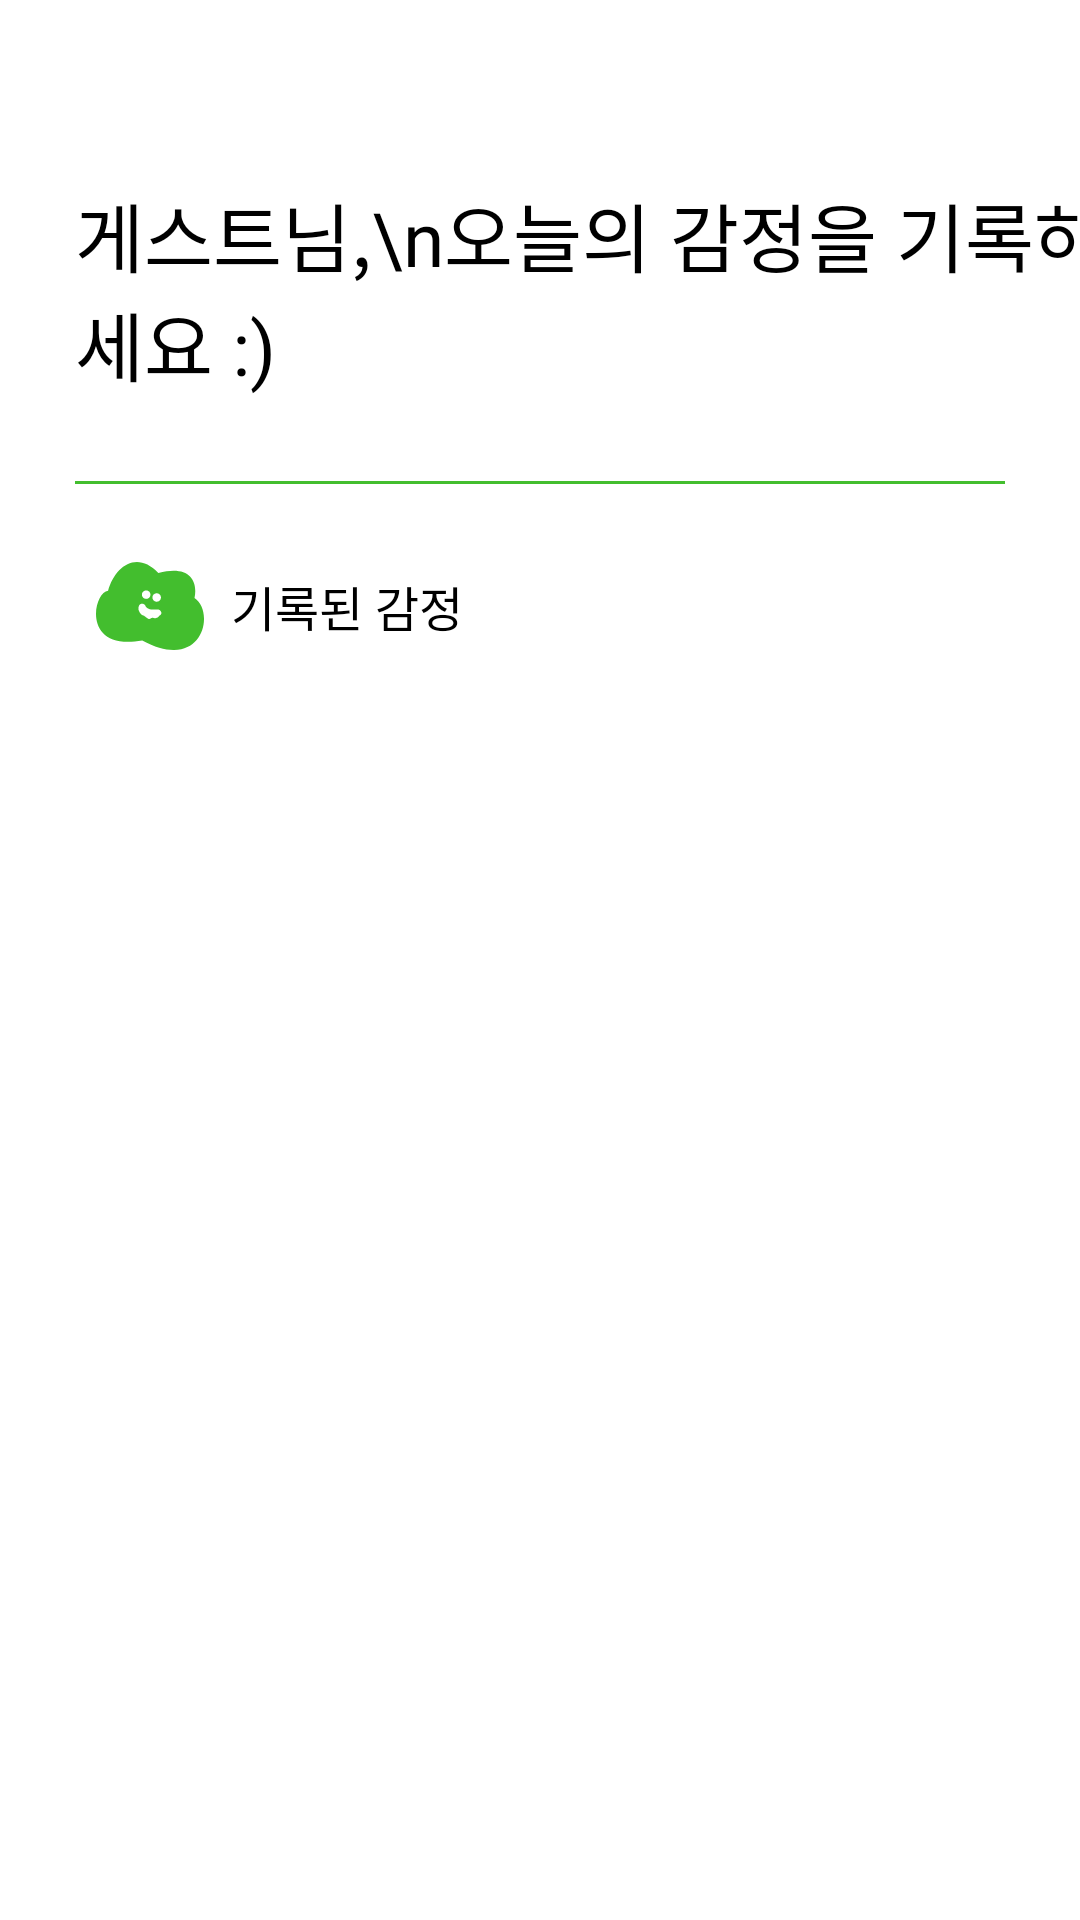

Android layout source for this screen:
<!-- AndroidManifest.xml: application theme Theme.Emoji -->
<!-- res/layout/fragment_home.xml -->
<?xml version="1.0" encoding="utf-8"?>
<ScrollView
    xmlns:android="http://schemas.android.com/apk/res/android"
    xmlns:tools="http://schemas.android.com/tools"
    android:layout_width="match_parent"
    android:layout_height="match_parent"
    android:background="@color/white"
    xmlns:app="http://schemas.android.com/apk/res-auto"
    tools:context=".fragment.HomeFragment">

    <androidx.constraintlayout.widget.ConstraintLayout
        android:background="@color/white"
        android:layout_width="match_parent"
        android:layout_height="wrap_content">

        <TextView
            android:fontFamily="@font/t_f"
            android:textColor="@color/black"
            android:textSize="25dp"
            android:layout_marginTop="60dp"
            android:layout_marginStart="25dp"
            android:id="@+id/helloText"
            android:layout_width="wrap_content"
            android:layout_height="wrap_content"
            android:text="게스트님,\n오늘의 감정을 기록하세요 :)"
            app:layout_constraintStart_toStartOf="parent"
            app:layout_constraintTop_toTopOf="parent" />

        <LinearLayout
            android:orientation="vertical"
            android:layout_marginHorizontal="25dp"
            android:id="@+id/line_1"
            android:layout_width="match_parent"
            android:layout_height="1dp"
            android:layout_marginTop="27.5dp"
            android:background="@color/primary"
            app:layout_constraintEnd_toEndOf="parent"
            app:layout_constraintStart_toStartOf="parent"
            app:layout_constraintTop_toBottomOf="@id/helloText" />

        <androidx.constraintlayout.widget.ConstraintLayout
            android:id="@+id/constraintLayout2"
            android:layout_width="wrap_content"
            android:layout_height="wrap_content"
            android:layout_marginTop="25.5dp"
            android:layout_marginStart="32dp"
            app:layout_constraintStart_toStartOf="parent"
            app:layout_constraintTop_toBottomOf="@id/line_1">

            <ImageView
                android:id="@+id/imageView2"
                android:layout_width="36dp"
                android:layout_height="30dp"
                android:src="@drawable/logo"
                app:layout_constraintBottom_toBottomOf="parent"
                app:layout_constraintStart_toStartOf="parent"
                app:layout_constraintTop_toTopOf="parent" />

            <TextView
                android:fontFamily="@font/t_f"
                android:layout_width="wrap_content"
                android:layout_height="wrap_content"
                android:layout_marginStart="9dp"
                android:text="기록된 감정"
                android:textColor="@color/black"
                android:textSize="16dp"
                app:layout_constraintBottom_toBottomOf="parent"
                app:layout_constraintStart_toEndOf="@+id/imageView2"
                app:layout_constraintTop_toTopOf="parent" />

        </androidx.constraintlayout.widget.ConstraintLayout>

        <RelativeLayout
            android:layout_marginHorizontal="30dp"
            app:layout_constraintEnd_toEndOf="parent"
            android:layout_width="match_parent"
            android:layout_height="wrap_content"
            app:layout_constraintStart_toStartOf="parent"
            app:layout_constraintTop_toBottomOf="@id/constraintLayout2">

            <androidx.recyclerview.widget.RecyclerView
                android:id="@+id/diary_list"
                android:layout_width="match_parent"
                android:layout_height="match_parent"
                android:nestedScrollingEnabled="false" />

            <LinearLayout
                android:visibility="gone"
                android:id="@+id/first_view"
                android:layout_marginTop="100dp"
                android:orientation="vertical"
                android:layout_width="match_parent"
                android:layout_height="match_parent">

                <ImageView
                    android:src="@drawable/first_icon"
                    android:layout_width="match_parent"
                    android:layout_height="match_parent"/>

                <TextView
                    android:text="현재 기록된 감정일기가 없습니다."
                    android:textSize="20dp"
                    android:layout_marginTop="15dp"
                    android:layout_gravity="center"
                    android:textColor="#808080"
                    android:layout_width="wrap_content"
                    android:layout_height="wrap_content"/>

            </LinearLayout>

        </RelativeLayout>

    </androidx.constraintlayout.widget.ConstraintLayout>

</ScrollView>
<!-- resources referenced by this layout -->
<resources>
  <color name="black">#FF000000</color>
  <color name="primary">#43BE2E</color>
  <color name="white">#FFFFFFFF</color>
  <!-- drawable first_icon (drawable) -->
  <vector xmlns:android="http://schemas.android.com/apk/res/android"
      android:width="121dp"
      android:height="102dp"
      android:viewportWidth="121"
      android:viewportHeight="102">
    <path
        android:pathData="M106.55,38.22C128.46,52.43 115.49,117.99 52.16,83.15C-11.35,94.87 0.91,32.37 16.57,30.53C23.73,4.4 46.54,-12.56 68.9,11.74C99.77,3.03 110.57,18.5 106.55,38.22Z"
        android:strokeAlpha="0.5"
        android:fillColor="#43BE2E"
        android:fillAlpha="0.5"/>
    <path
        android:pathData="M51.76,34.58a4.48,4.51 0,1 0,8.96 0a4.48,4.51 0,1 0,-8.96 0z"
        android:strokeAlpha="0.5"
        android:fillColor="#ffffff"
        android:fillAlpha="0.5"/>
    <path
        android:pathData="M62.71,37.59a4.48,4.51 0,1 0,8.96 0a4.48,4.51 0,1 0,-8.96 0z"
        android:strokeAlpha="0.5"
        android:fillColor="#ffffff"
        android:fillAlpha="0.5"/>
    <path
        android:pathData="M48.84,44.81C51.09,43.42 54.04,44.33 55.11,46.75C55.52,47.68 56.24,48.43 57.15,48.88L58.61,49.61C59.91,50.25 61.33,50.57 62.78,50.54L69.71,50.37C71.1,50.33 72.43,50.91 73.36,51.95L73.57,52.18C73.78,52.41 73.94,52.68 74.06,52.96L74.18,53.25C74.69,54.46 74.17,55.85 73,56.44C72.78,56.55 72.58,56.69 72.4,56.85L71.24,57.95C70.38,58.76 69.32,59.33 68.16,59.58L67.88,59.65C67.05,59.83 66.2,59.82 65.39,59.61L64.61,59.42C63.59,59.16 62.5,59.36 61.64,59.96C60.41,60.83 58.76,60.85 57.52,59.99L53.84,57.48C53.35,57.14 52.79,56.92 52.2,56.82C51.36,56.68 50.58,56.28 49.98,55.68L49.14,54.84C48.71,54.41 48.33,53.94 48.01,53.42L47.37,52.39C46.54,51.06 46.3,49.46 46.7,47.94L46.83,47.47C47.12,46.39 47.81,45.45 48.77,44.86L48.84,44.81Z"
        android:strokeAlpha="0.5"
        android:fillColor="#ffffff"
        android:fillAlpha="0.5"/>
  </vector>
  <!-- drawable logo (drawable) -->
  <vector xmlns:android="http://schemas.android.com/apk/res/android"
      android:width="113dp"
      android:height="93dp"
      android:viewportWidth="113"
      android:viewportHeight="93">
    <path
        android:pathData="M103.06,38.13C125.09,52.3 112.05,117.71 48.41,82.95C-15.43,94.65 -3.1,32.29 12.63,30.46C19.82,4.39 42.75,-12.53 65.23,11.71C96.25,3.02 107.11,18.46 103.06,38.13Z"
        android:fillColor="#43BE2E"/>
    <path
        android:pathData="M52.5,34.5m-4.5,0a4.5,4.5 0,1 1,9 0a4.5,4.5 0,1 1,-9 0"
        android:fillColor="#ffffff"/>
    <path
        android:pathData="M63.5,37.5m-4.5,0a4.5,4.5 0,1 1,9 0a4.5,4.5 0,1 1,-9 0"
        android:fillColor="#ffffff"/>
    <path
        android:pathData="M46.18,44.75C48.14,43.36 50.89,44.19 51.75,46.43L51.84,46.65C52.16,47.48 52.76,48.18 53.53,48.62L54.67,49.27C55.87,49.95 57.23,50.29 58.61,50.25L64.13,50.1C65.46,50.06 66.74,50.66 67.56,51.72L67.67,51.86C67.86,52.11 68.01,52.38 68.12,52.67L68.3,53.16C68.7,54.26 68.25,55.49 67.24,56.07C67.02,56.19 66.83,56.34 66.67,56.52L65.58,57.69C64.91,58.42 64.04,58.94 63.08,59.19L62.79,59.26C62.08,59.44 61.34,59.43 60.63,59.22L60.02,59.05C59.12,58.78 58.15,58.98 57.42,59.57C56.38,60.41 54.9,60.42 53.85,59.59L50.67,57.1C50.26,56.78 49.78,56.56 49.27,56.46C48.55,56.33 47.91,55.95 47.43,55.4L46.6,54.46C46.26,54.07 45.96,53.65 45.71,53.19L45.1,52.06C44.39,50.76 44.19,49.24 44.52,47.8L44.73,46.92C44.93,46.05 45.45,45.27 46.18,44.75Z"
        android:fillColor="#ffffff"/>
  </vector>
  <style name="Theme.Emoji" parent="Base.Theme.Emoji" />
  <style name="Base.Theme.Emoji" parent="Theme.Material3.DayNight.NoActionBar">
          
          
          <item name="android:textViewStyle">@font/t_f</item>
  
      </style>
</resources>
